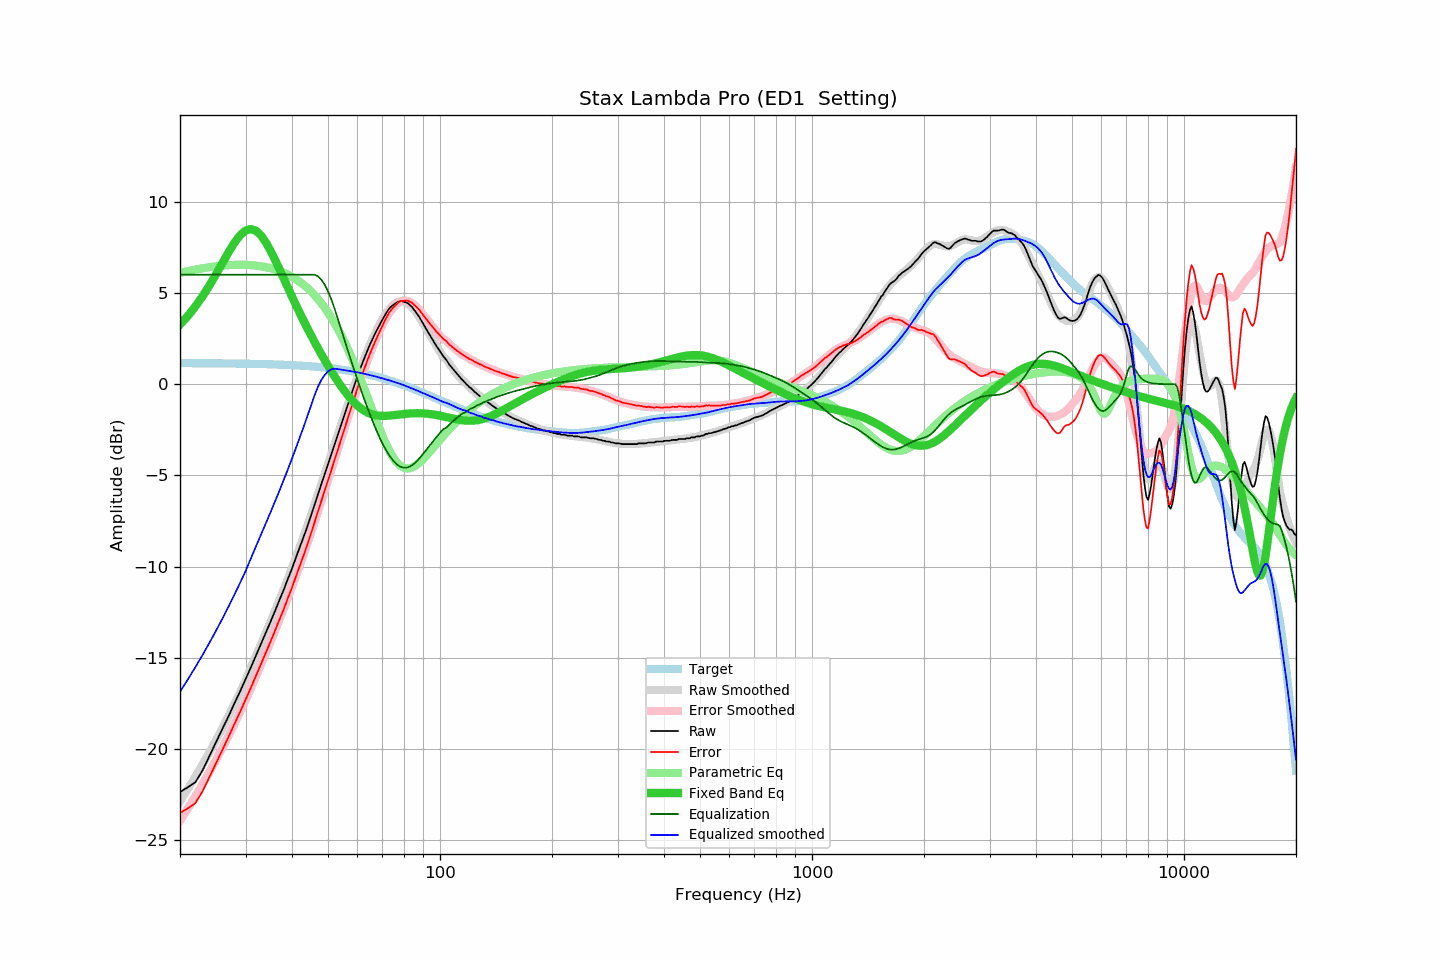

Values plotted in this chart, from the file beside it:
frequency, raw, error, smoothed, error_smoothed, equalization, parametric_eq, equalized_raw, equalized_smoothed, target
20, -22.34, -23.50, -22.85, -23.92, 6.00, 3.27, -16.34, -16.85, 1.15
21, -22.08, -23.23, -22.17, -23.25, 6.00, 3.74, -16.08, -16.17, 1.15
22, -21.80, -22.95, -21.50, -22.58, 6.00, 4.26, -15.80, -15.50, 1.15
23, -21.16, -22.31, -20.83, -21.91, 6.00, 4.82, -15.16, -14.83, 1.15
24, -20.37, -21.52, -20.17, -21.24, 6.00, 5.41, -14.37, -14.17, 1.15
25, -19.60, -20.74, -19.50, -20.58, 6.00, 6.03, -13.60, -13.50, 1.14
26, -18.88, -20.02, -18.85, -19.92, 6.00, 6.64, -12.88, -12.85, 1.14
27, -18.20, -19.34, -18.19, -19.27, 6.00, 7.22, -12.20, -12.19, 1.14
28, -17.49, -18.62, -17.54, -18.62, 6.00, 7.75, -11.49, -11.54, 1.13
29, -16.84, -17.97, -16.89, -17.97, 6.00, 8.16, -10.84, -10.89, 1.13
30, -16.17, -17.29, -16.25, -17.33, 6.00, 8.42, -10.17, -10.25, 1.12
31, -15.52, -16.64, -15.56, -16.67, 6.00, 8.50, -9.52, -9.56, 1.12
32, -14.87, -15.98, -14.89, -16.02, 6.00, 8.41, -8.87, -8.89, 1.11
33, -14.25, -15.36, -14.25, -15.38, 6.00, 8.16, -8.25, -8.25, 1.11
34, -13.64, -14.74, -13.64, -14.75, 6.00, 7.78, -7.64, -7.64, 1.10
35, -13.03, -14.12, -13.03, -14.13, 6.00, 7.33, -7.03, -7.03, 1.09
36, -12.43, -13.51, -12.43, -13.52, 6.00, 6.83, -6.43, -6.43, 1.08
37, -11.83, -12.91, -11.84, -12.91, 6.00, 6.31, -5.83, -5.84, 1.07
38, -11.27, -12.34, -11.25, -12.31, 6.00, 5.80, -5.27, -5.25, 1.06
39, -10.66, -11.72, -10.66, -11.71, 6.00, 5.29, -4.66, -4.66, 1.05
40, -10.10, -11.15, -10.08, -11.11, 6.00, 4.80, -4.10, -4.08, 1.04
41, -9.49, -10.52, -9.49, -10.51, 6.00, 4.34, -3.49, -3.49, 1.03
42, -8.92, -9.94, -8.91, -9.92, 6.00, 3.89, -2.92, -2.91, 1.02
43, -8.36, -9.37, -8.33, -9.33, 6.00, 3.47, -2.36, -2.33, 1.01
44, -7.79, -8.79, -7.75, -8.74, 6.00, 3.06, -1.79, -1.75, 0.99
45, -7.20, -8.18, -7.18, -8.15, 6.00, 2.68, -1.20, -1.18, 0.98
46, -6.60, -7.57, -6.61, -7.56, 6.00, 2.31, -0.60, -0.61, 0.96
47, -6.01, -6.96, -6.04, -6.98, 5.91, 1.96, -0.10, -0.13, 0.95
48, -5.45, -6.38, -5.48, -6.41, 5.72, 1.63, 0.27, 0.24, 0.93
49, -4.91, -5.82, -4.93, -5.84, 5.44, 1.31, 0.53, 0.51, 0.91
50, -4.38, -5.28, -4.39, -5.27, 5.09, 1.01, 0.70, 0.70, 0.89
51, -3.85, -4.73, -3.85, -4.72, 4.66, 0.72, 0.81, 0.81, 0.87
52, -3.33, -4.18, -3.33, -4.18, 4.18, 0.44, 0.84, 0.85, 0.85
53, -2.81, -3.64, -2.81, -3.64, 3.64, 0.18, 0.83, 0.83, 0.83
54, -2.32, -3.13, -2.31, -3.12, 3.12, -0.06, 0.79, 0.81, 0.81
55, -1.83, -2.62, -1.82, -2.60, 2.60, -0.29, 0.77, 0.78, 0.79
56, -1.35, -2.11, -1.35, -2.10, 2.10, -0.50, 0.75, 0.75, 0.76
57, -0.89, -1.63, -0.88, -1.61, 1.61, -0.70, 0.72, 0.73, 0.74
58, -0.44, -1.15, -0.43, -1.14, 1.14, -0.87, 0.70, 0.71, 0.71
59, -0.01, -0.69, 0.00, -0.68, 0.68, -1.03, 0.67, 0.68, 0.68
60, 0.44, -0.22, 0.42, -0.24, 0.24, -1.17, 0.67, 0.65, 0.65
61, 0.84, 0.21, 0.81, 0.19, -0.19, -1.29, 0.65, 0.62, 0.63
62, 1.22, 0.62, 1.19, 0.60, -0.60, -1.40, 0.62, 0.59, 0.60
63, 1.57, 1.00, 1.55, 1.00, -1.00, -1.49, 0.57, 0.56, 0.56
64, 1.91, 1.37, 1.90, 1.37, -1.37, -1.56, 0.54, 0.53, 0.53
65, 2.23, 1.73, 2.22, 1.73, -1.73, -1.62, 0.50, 0.49, 0.50
66, 2.52, 2.05, 2.53, 2.07, -2.07, -1.66, 0.45, 0.46, 0.47
67, 2.80, 2.36, 2.82, 2.39, -2.39, -1.70, 0.41, 0.43, 0.43
68, 3.05, 2.65, 3.08, 2.69, -2.69, -1.72, 0.36, 0.39, 0.40
69, 3.30, 2.93, 3.33, 2.97, -2.97, -1.73, 0.33, 0.35, 0.36
70, 3.54, 3.21, 3.55, 3.23, -3.23, -1.74, 0.30, 0.32, 0.33
71, 3.76, 3.47, 3.76, 3.47, -3.47, -1.74, 0.28, 0.28, 0.29
72, 3.96, 3.70, 3.94, 3.69, -3.69, -1.73, 0.27, 0.25, 0.25
73, 4.14, 3.92, 4.10, 3.89, -3.89, -1.72, 0.25, 0.21, 0.22
74, 4.26, 4.08, 4.24, 4.06, -4.06, -1.71, 0.20, 0.17, 0.18
75, 4.36, 4.22, 4.35, 4.21, -4.21, -1.70, 0.15, 0.14, 0.14
76, 4.44, 4.34, 4.44, 4.33, -4.33, -1.69, 0.10, 0.10, 0.10
77, 4.51, 4.45, 4.50, 4.43, -4.43, -1.67, 0.08, 0.06, 0.06
78, 4.55, 4.53, 4.53, 4.50, -4.50, -1.66, 0.04, 0.02, 0.02
79, 4.55, 4.57, 4.54, 4.55, -4.55, -1.64, -0.00, -0.02, -0.02
... 553 more rows
